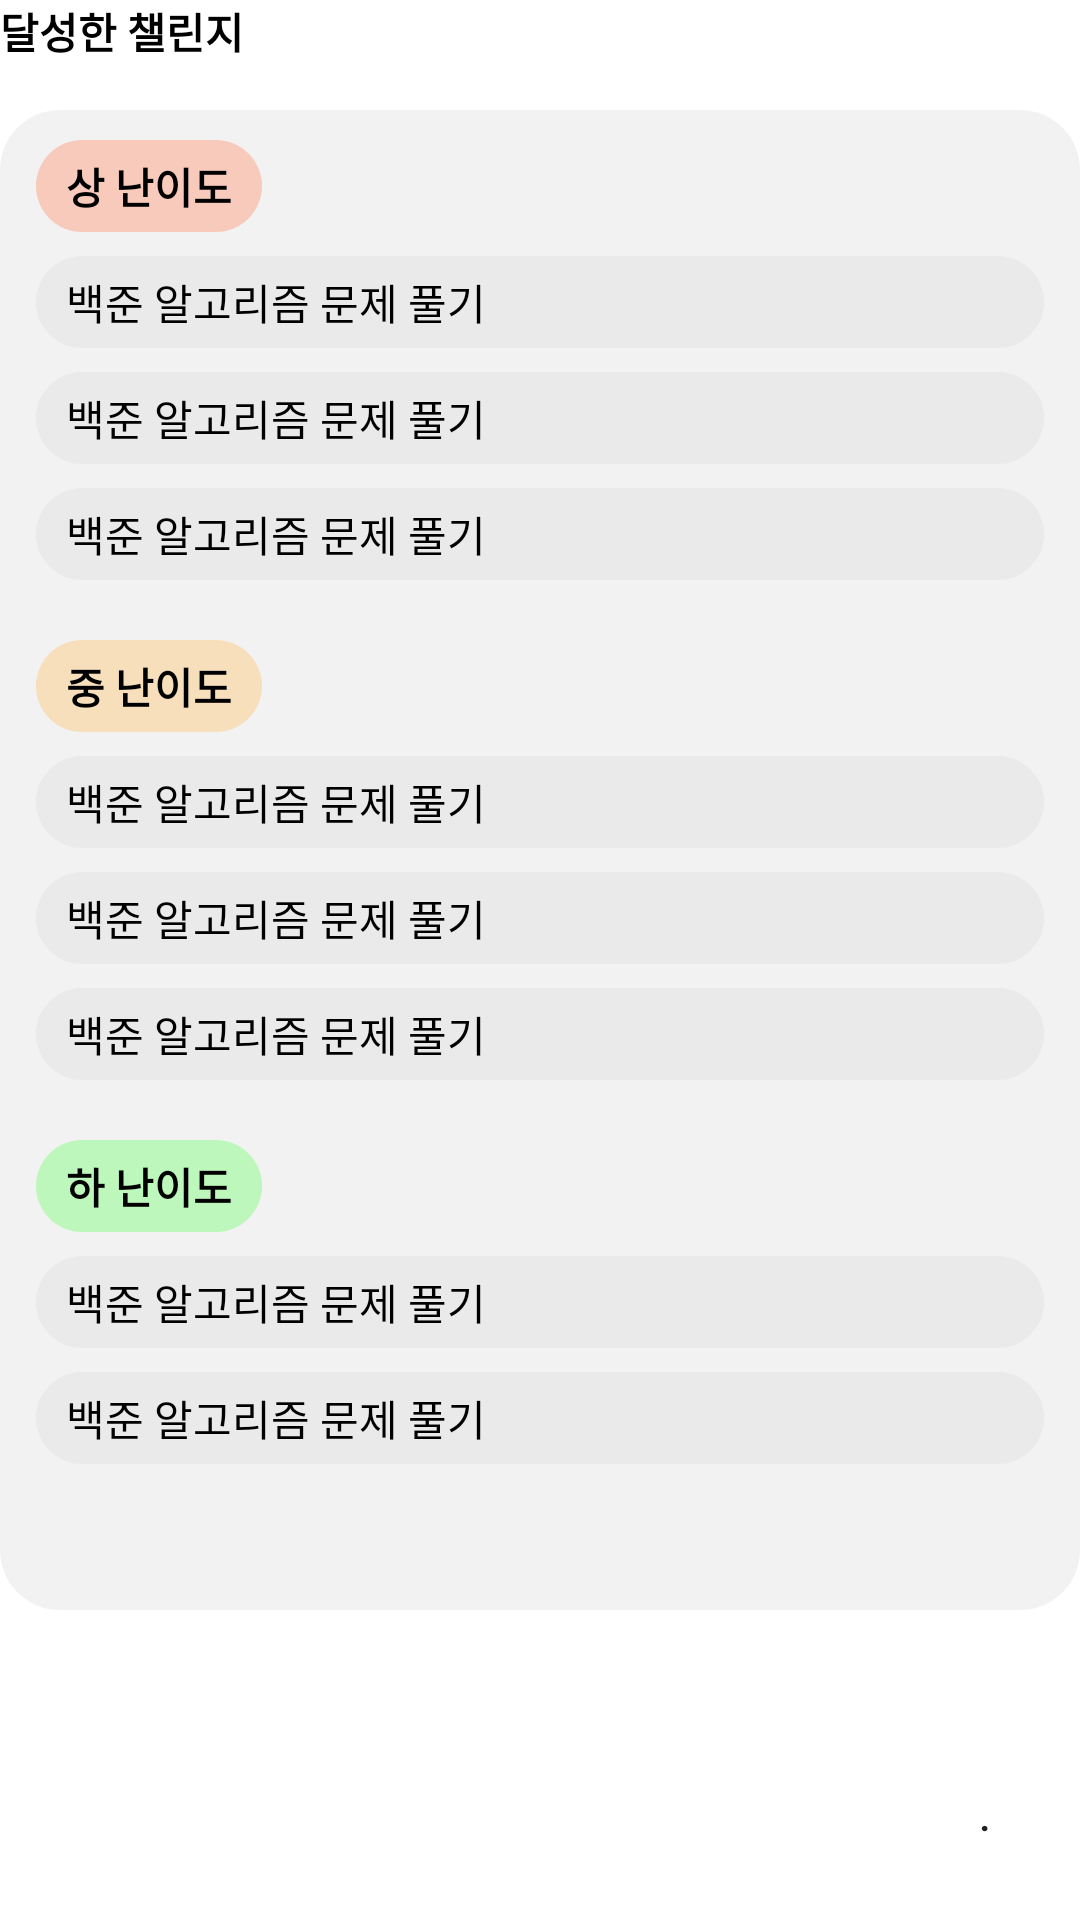

Here is an Android app screen rendered from its layout file. Give the layout XML and the strings, colors and styles it references.
<!-- AndroidManifest.xml: application theme Theme.SwProject -->
<!-- res/layout/mypage_completed_challenge_list.xml -->
<?xml version="1.0" encoding="utf-8"?>
<LinearLayout xmlns:android="http://schemas.android.com/apk/res/android"
    xmlns:app="http://schemas.android.com/apk/res-auto"
    xmlns:tools="http://schemas.android.com/tools"
    android:orientation="vertical"
    android:layout_width="match_parent"
    android:layout_height="wrap_content"
    android:layout_marginLeft="14dp"
    android:layout_marginRight="14dp"
    android:layout_marginTop="30dp">

    <TextView
        android:id="@+id/textView15"
        android:layout_width="match_parent"
        android:layout_height="wrap_content"
        android:text="달성한 챌린지"
        android:textColor="@color/black"
        android:textStyle="bold"/>

    <androidx.constraintlayout.widget.ConstraintLayout
        android:layout_width="match_parent"
        android:layout_height="match_parent">

        <ImageView
            android:id="@+id/imageView6"
            android:layout_width="match_parent"
            android:layout_height="500dp"
            android:layout_marginTop="16dp"
            android:background="@drawable/box_theme"
            app:layout_constraintEnd_toEndOf="parent"
            app:layout_constraintHorizontal_bias="0.0"
            app:layout_constraintStart_toStartOf="parent"
            app:layout_constraintTop_toTopOf="parent"></ImageView>

        <TextView
            android:id="@+id/textView19"
            android:layout_width="wrap_content"
            android:layout_height="wrap_content"
            android:layout_marginStart="12dp"
            android:layout_marginTop="20dp"
            android:background="@drawable/orangeroundbox_theme"
            android:paddingLeft="10dp"
            android:paddingTop="5dp"
            android:paddingRight="10dp"
            android:paddingBottom="5dp"
            android:text="중 난이도"
            android:textColor="@color/black"
            android:textStyle="bold"
            app:layout_constraintStart_toStartOf="parent"
            app:layout_constraintTop_toBottomOf="@+id/textView24"></TextView>

        <TextView
            android:id="@+id/textView25"
            android:layout_width="wrap_content"
            android:layout_height="wrap_content"
            android:layout_marginStart="12dp"
            android:layout_marginTop="20dp"
            android:background="@drawable/greenroundbox_theme"
            android:paddingLeft="10dp"
            android:paddingTop="5dp"
            android:paddingRight="10dp"
            android:paddingBottom="5dp"
            android:text="하 난이도"
            android:textColor="@color/black"
            android:textStyle="bold"
            app:layout_constraintStart_toStartOf="parent"
            app:layout_constraintTop_toBottomOf="@+id/textView17"></TextView>

        <TextView
            android:id="@+id/textView20"
            android:layout_width="wrap_content"
            android:layout_height="wrap_content"
            android:layout_marginStart="12dp"
            android:layout_marginTop="10dp"
            android:background="@drawable/redroundbox_theme"
            android:paddingLeft="10dp"
            android:paddingTop="5dp"
            android:paddingRight="10dp"
            android:paddingBottom="5dp"
            android:text="상 난이도"
            android:textColor="@color/black"
            android:textStyle="bold"
            app:layout_constraintStart_toStartOf="parent"
            app:layout_constraintTop_toTopOf="@+id/imageView6"></TextView>

        <TextView
            android:id="@+id/textView16"
            android:layout_width="match_parent"
            android:layout_height="wrap_content"
            android:layout_marginStart="12dp"
            android:layout_marginTop="8dp"
            android:layout_marginEnd="12dp"
            android:background="@drawable/box_theme"
            android:paddingLeft="10dp"
            android:paddingTop="5dp"
            android:paddingRight="10dp"
            android:paddingBottom="5dp"
            android:text="백준 알고리즘 문제 풀기 "
            android:textColor="@color/black"
            app:layout_constraintEnd_toEndOf="parent"
            app:layout_constraintStart_toStartOf="parent"
            app:layout_constraintTop_toBottomOf="@+id/textView19"></TextView>
        
        <TextView
            android:id="@+id/textView21"
            android:layout_width="match_parent"
            android:layout_height="wrap_content"
            android:layout_marginStart="12dp"
            android:layout_marginTop="8dp"
            android:layout_marginEnd="12dp"
            android:background="@drawable/box_theme"
            android:paddingLeft="10dp"
            android:paddingTop="5dp"
            android:paddingRight="10dp"
            android:paddingBottom="5dp"
            android:text="백준 알고리즘 문제 풀기 "
            android:textColor="@color/black"
            app:layout_constraintEnd_toEndOf="parent"
            app:layout_constraintHorizontal_bias="0.0"
            app:layout_constraintStart_toStartOf="parent"
            app:layout_constraintTop_toBottomOf="@+id/textView20"></TextView>

        <TextView
            android:id="@+id/textView23"
            android:layout_width="match_parent"
            android:layout_height="wrap_content"
            android:layout_marginStart="12dp"
            android:layout_marginTop="8dp"
            android:layout_marginEnd="12dp"
            android:background="@drawable/box_theme"
            android:paddingLeft="10dp"
            android:paddingTop="5dp"
            android:paddingRight="10dp"
            android:paddingBottom="5dp"
            android:text="백준 알고리즘 문제 풀기 "
            android:textColor="@color/black"
            app:layout_constraintEnd_toEndOf="parent"
            app:layout_constraintHorizontal_bias="0.0"
            app:layout_constraintStart_toStartOf="parent"
            app:layout_constraintTop_toBottomOf="@+id/textView21"></TextView>

        <TextView
            android:id="@+id/textView24"
            android:layout_width="match_parent"
            android:layout_height="wrap_content"
            android:layout_marginStart="12dp"
            android:layout_marginTop="8dp"
            android:layout_marginEnd="12dp"
            android:background="@drawable/box_theme"
            android:paddingLeft="10dp"
            android:paddingTop="5dp"
            android:paddingRight="10dp"
            android:paddingBottom="5dp"
            android:text="백준 알고리즘 문제 풀기 "
            android:textColor="@color/black"
            app:layout_constraintEnd_toEndOf="parent"
            app:layout_constraintHorizontal_bias="0.0"
            app:layout_constraintStart_toStartOf="parent"
            app:layout_constraintTop_toBottomOf="@+id/textView23"></TextView>

        <TextView
            android:id="@+id/textView17"
            android:layout_width="match_parent"
            android:layout_height="wrap_content"
            android:layout_marginStart="12dp"
            android:layout_marginTop="8dp"
            android:layout_marginEnd="12dp"
            android:background="@drawable/box_theme"
            android:paddingLeft="10dp"
            android:paddingTop="5dp"
            android:paddingRight="10dp"
            android:paddingBottom="5dp"
            android:text="백준 알고리즘 문제 풀기 "
            android:textColor="@color/black"
            app:layout_constraintEnd_toEndOf="parent"
            app:layout_constraintHorizontal_bias="0.0"
            app:layout_constraintStart_toStartOf="parent"
            app:layout_constraintTop_toBottomOf="@+id/textView18"></TextView>

        <TextView
            android:id="@+id/textView26"
            android:layout_width="match_parent"
            android:layout_height="wrap_content"
            android:layout_marginStart="12dp"
            android:layout_marginTop="8dp"
            android:layout_marginEnd="12dp"
            android:background="@drawable/box_theme"
            android:paddingLeft="10dp"
            android:paddingTop="5dp"
            android:paddingRight="10dp"
            android:paddingBottom="5dp"
            android:text="백준 알고리즘 문제 풀기 "
            android:textColor="@color/black"
            app:layout_constraintEnd_toEndOf="parent"
            app:layout_constraintHorizontal_bias="0.0"
            app:layout_constraintStart_toStartOf="parent"
            app:layout_constraintTop_toBottomOf="@+id/textView25"></TextView>

        <TextView
            android:id="@+id/textView27"
            android:layout_width="match_parent"
            android:layout_height="wrap_content"
            android:layout_marginStart="12dp"
            android:layout_marginTop="8dp"
            android:layout_marginEnd="12dp"
            android:background="@drawable/box_theme"
            android:paddingLeft="10dp"
            android:paddingTop="5dp"
            android:paddingRight="10dp"
            android:paddingBottom="5dp"
            android:text="백준 알고리즘 문제 풀기 "
            android:textColor="@color/black"
            app:layout_constraintEnd_toEndOf="parent"
            app:layout_constraintHorizontal_bias="0.0"
            app:layout_constraintStart_toStartOf="parent"
            app:layout_constraintTop_toBottomOf="@+id/textView26"></TextView>

        <TextView
            android:id="@+id/textView18"
            android:layout_width="match_parent"
            android:layout_height="wrap_content"
            android:layout_marginStart="12dp"
            android:layout_marginTop="8dp"
            android:layout_marginEnd="12dp"
            android:background="@drawable/box_theme"
            android:paddingLeft="10dp"
            android:paddingTop="5dp"
            android:paddingRight="10dp"
            android:paddingBottom="5dp"
            android:text="백준 알고리즘 문제 풀기 "
            android:textColor="@color/black"
            app:layout_constraintEnd_toEndOf="parent"
            app:layout_constraintHorizontal_bias="0.0"
            app:layout_constraintStart_toStartOf="parent"
            app:layout_constraintTop_toBottomOf="@+id/textView16"></TextView>

        <androidx.appcompat.widget.AppCompatButton
            android:id="@+id/BackToMypageBtn"
            android:layout_width="50dp"
            android:layout_height="50dp"
            android:layout_marginEnd="10dp"
            android:layout_marginBottom="10dp"
            android:background="@drawable/previous"
            android:text="  ."
            app:layout_constraintBottom_toBottomOf="parent"
            app:layout_constraintEnd_toEndOf="parent"></androidx.appcompat.widget.AppCompatButton>

    </androidx.constraintlayout.widget.ConstraintLayout>

</LinearLayout>
<!-- resources referenced by this layout -->
<resources>
  <!-- drawable box_theme (drawable) -->
  <?xml version="1.0" encoding="utf-8"?>
  <shape xmlns:android="http://schemas.android.com/apk/res/android">
      <corners
          android:bottomLeftRadius="20dp"
          android:bottomRightRadius="20dp"
          android:topLeftRadius="20dp"
          android:topRightRadius="20dp">
      </corners>
      <solid android:color="#57D9D9D9"></solid>
  </shape>
  <!-- drawable greenroundbox_theme (drawable) -->
  <?xml version="1.0" encoding="utf-8"?>
  <shape xmlns:android="http://schemas.android.com/apk/res/android">
      <corners android:radius="20dp">
      </corners>
      <solid android:color="#5757FF53"></solid>
  </shape>
  <!-- drawable orangeroundbox_theme (drawable) -->
  <?xml version="1.0" encoding="utf-8"?>
  <shape xmlns:android="http://schemas.android.com/apk/res/android">
      <corners android:radius="20dp">
      </corners>
      <solid android:color="#57FFBA53"></solid>
  </shape>
  <!-- drawable redroundbox_theme (drawable) -->
  <?xml version="1.0" encoding="utf-8"?>
  <shape xmlns:android="http://schemas.android.com/apk/res/android">
      <corners android:radius="20dp">
      </corners>
      <solid android:color="#57FF7C53"></solid>
  </shape>
  <style name="Theme.SwProject" parent="Base.Theme.SwProject" />
  <style name="Base.Theme.SwProject" parent="Theme.MaterialComponents.Light.NoActionBar">
          
          
      </style>
  <!-- not gathered from this repository: default colours our renderer supplied (Android Studio template values) -->
  <color name="black">#FF000000</color>
</resources>
